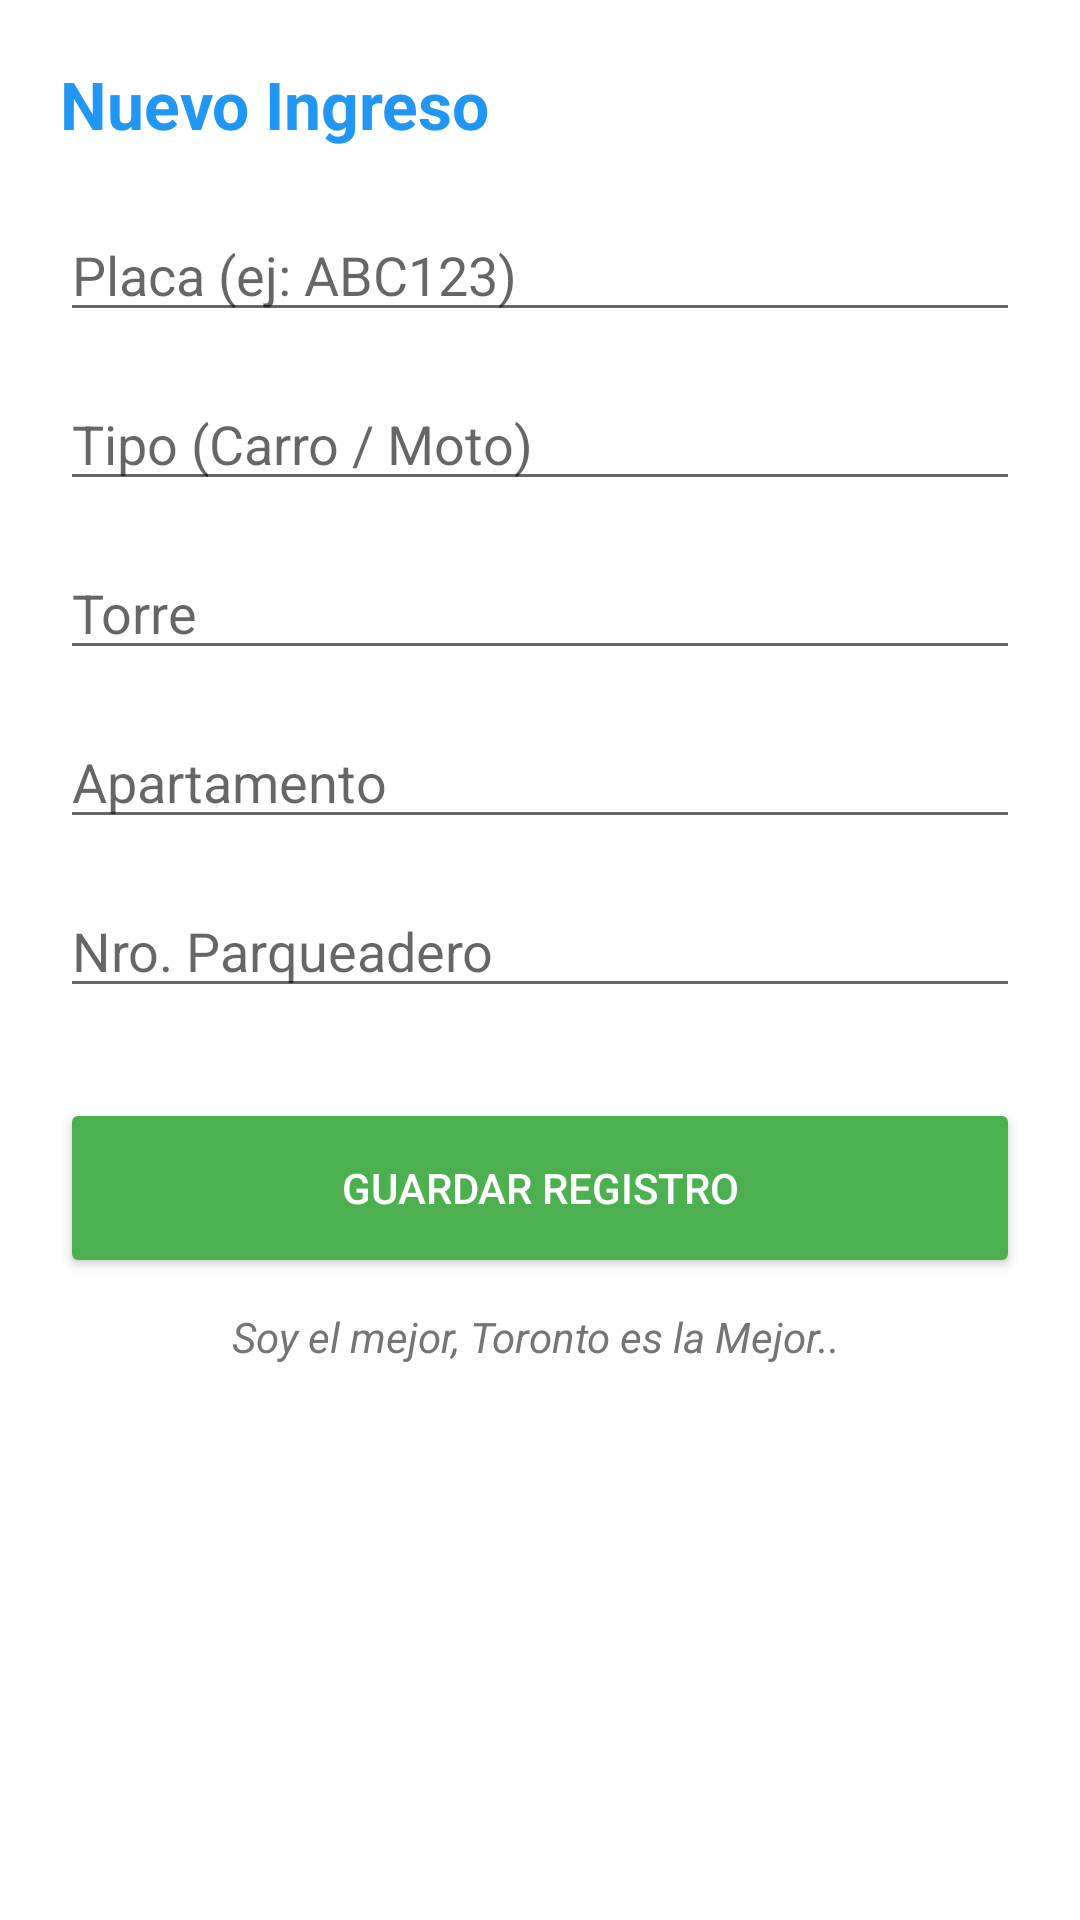

Produce the Android XML layout that renders to this screen, including the resource entries it uses.
<!-- AndroidManifest.xml: application theme Theme.MaterialComponents.Light.NoActionBar -->
<!-- res/layout/activity_registro.xml -->
<?xml version="1.0" encoding="utf-8"?>
<ScrollView xmlns:android="http://schemas.android.com/apk/res/android"
    android:layout_width="match_parent"
    android:layout_height="match_parent"
    android:padding="20dp"
    android:background="#FFFFFF">

    <LinearLayout
        android:layout_width="match_parent"
        android:layout_height="wrap_content"
        android:orientation="vertical">

        <TextView
            android:layout_width="wrap_content"
            android:layout_height="wrap_content"
            android:text="Nuevo Ingreso"
            android:textSize="22sp"
            android:textStyle="bold"
            android:layout_marginBottom="20dp"
            android:textColor="#2196F3" />

        <EditText
            android:id="@+id/etPlaca"
            android:layout_width="match_parent"
            android:layout_height="wrap_content"
            android:hint="Placa (ej: ABC123)"
            android:textAllCaps="true"
            android:inputType="textCapCharacters"
            android:layout_marginBottom="15dp" />

        <EditText
            android:id="@+id/etTipo"
            android:layout_width="match_parent"
            android:layout_height="wrap_content"
            android:hint="Tipo (Carro / Moto)"
            android:layout_marginBottom="15dp" />

        <EditText
            android:id="@+id/etTorre"
            android:layout_width="match_parent"
            android:layout_height="wrap_content"
            android:hint="Torre"
            android:inputType="number"
            android:layout_marginBottom="15dp" />

        <EditText
            android:id="@+id/etApto"
            android:layout_width="match_parent"
            android:layout_height="wrap_content"
            android:hint="Apartamento"
            android:inputType="number"
            android:layout_marginBottom="15dp" />

        <EditText
            android:id="@+id/etParqueadero"
            android:layout_width="match_parent"
            android:layout_height="wrap_content"
            android:hint="Nro. Parqueadero"
            android:inputType="number"
            android:layout_marginBottom="30dp" />

        <Button
            android:id="@+id/btnGuardar"
            android:layout_width="match_parent"
            android:layout_height="60dp"
            android:text="GUARDAR REGISTRO"
            android:backgroundTint="#4CAF50"
            android:textColor="#FFFFFF" />
    
	    <TextView
           android:layout_width="match_parent"
          android:layout_height="wrap_content"
          android:layout_alignParentBottom="true"
          android:gravity="center"
         android:padding="10dp"
         android:text="Soy el mejor, Toronto es la Mejor.. "
         android:textStyle="italic"
        android:textColor="#757575" />
 



    </LinearLayout>
</ScrollView>
<!-- resources referenced by this layout -->
<resources>

</resources>
